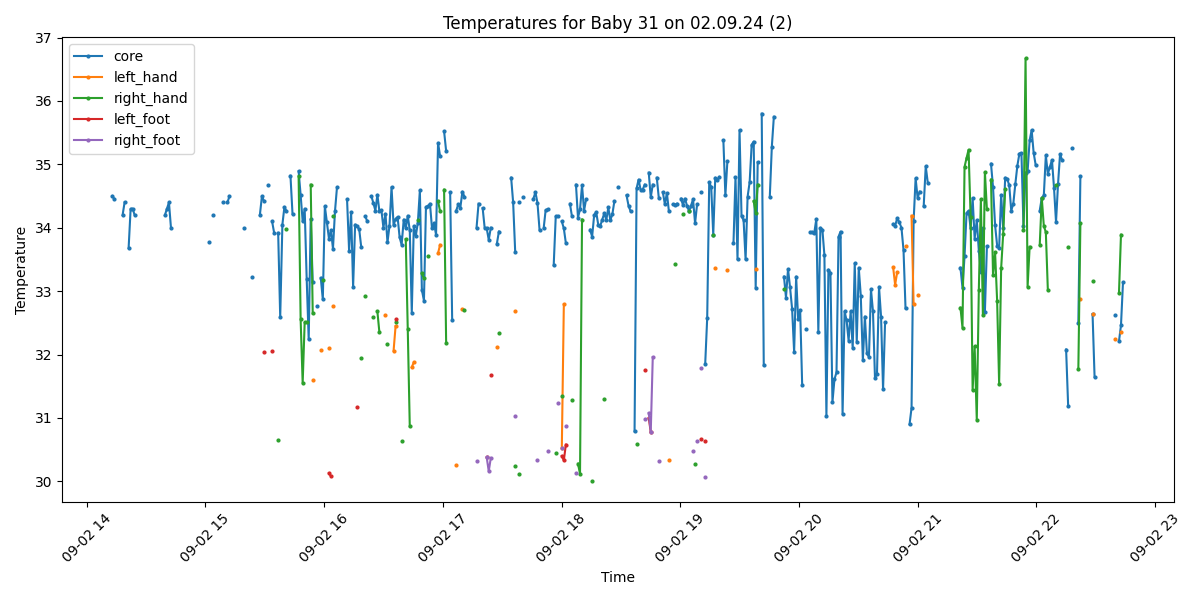

The file beside this chart, header and first rows:
Process, Image Path, core, left_hand, right_hand, left_foot, right_foot, limbs_avg, core_minus_limbs, diagnosis
True, /data/uabcvmsc/shared/newborn/31/02.09.2…, 34.5, , , , , , , Hypothermia
True, /data/uabcvmsc/shared/newborn/31/02.09.2…, 34.45, , , , , , , Hypothermia
False, /data/uabcvmsc/shared/newborn/31/02.09.2…, , , , , , , , 
False, /data/uabcvmsc/shared/newborn/31/02.09.2…, , , , , , , , 
False, /data/uabcvmsc/shared/newborn/31/02.09.2…, , , , , , , , 
True, /data/uabcvmsc/shared/newborn/31/02.09.2…, 34.2, , , , , , , Hypothermia
True, /data/uabcvmsc/shared/newborn/31/02.09.2…, 34.4, , , , , , , Hypothermia
False, /data/uabcvmsc/shared/newborn/31/02.09.2…, , , , , , , , 
True, /data/uabcvmsc/shared/newborn/31/02.09.2…, 33.68, , , , , , , Hypothermia
True, /data/uabcvmsc/shared/newborn/31/02.09.2…, 34.3, , , , , , , Hypothermia
True, /data/uabcvmsc/shared/newborn/31/02.09.2…, 34.3, , , , , , , Hypothermia
True, /data/uabcvmsc/shared/newborn/31/02.09.2…, 34.2, , , , , , , Hypothermia
False, /data/uabcvmsc/shared/newborn/31/02.09.2…, , , , , , , , 
False, /data/uabcvmsc/shared/newborn/31/02.09.2…, , , , , , , , 
False, /data/uabcvmsc/shared/newborn/31/02.09.2…, , , , , , , , 
False, /data/uabcvmsc/shared/newborn/31/02.09.2…, , , , , , , , 
False, /data/uabcvmsc/shared/newborn/31/02.09.2…, , , , , , , , 
False, /data/uabcvmsc/shared/newborn/31/02.09.2…, , , , , , , , 
False, /data/uabcvmsc/shared/newborn/31/02.09.2…, , , , , , , , 
False, /data/uabcvmsc/shared/newborn/31/02.09.2…, , , , , , , , 
False, /data/uabcvmsc/shared/newborn/31/02.09.2…, , , , , , , , 
False, /data/uabcvmsc/shared/newborn/31/02.09.2…, , , , , , , , 
False, /data/uabcvmsc/shared/newborn/31/02.09.2…, , , , , , , , 
False, /data/uabcvmsc/shared/newborn/31/02.09.2…, , , , , , , , 
False, /data/uabcvmsc/shared/newborn/31/02.09.2…, , , , , , , , 
False, /data/uabcvmsc/shared/newborn/31/02.09.2…, , , , , , , , 
True, /data/uabcvmsc/shared/newborn/31/02.09.2…, 34.2, , , , , , , Hypothermia
True, /data/uabcvmsc/shared/newborn/31/02.09.2…, 34.3, , , , , , , Hypothermia
True, /data/uabcvmsc/shared/newborn/31/02.09.2…, 34.4, , , , , , , Hypothermia
True, /data/uabcvmsc/shared/newborn/31/02.09.2…, 34.0, , , , , , , Hypothermia
False, /data/uabcvmsc/shared/newborn/31/02.09.2…, , , , , , , , 
False, /data/uabcvmsc/shared/newborn/31/02.09.2…, , , , , , , , 
False, /data/uabcvmsc/shared/newborn/31/02.09.2…, , , , , , , , 
False, /data/uabcvmsc/shared/newborn/31/02.09.2…, , , , , , , , 
False, /data/uabcvmsc/shared/newborn/31/02.09.2…, , , , , , , , 
False, /data/uabcvmsc/shared/newborn/31/02.09.2…, , , , , , , , 
False, /data/uabcvmsc/shared/newborn/31/02.09.2…, , , , , , , , 
False, /data/uabcvmsc/shared/newborn/31/02.09.2…, , , , , , , , 
False, /data/uabcvmsc/shared/newborn/31/02.09.2…, , , , , , , , 
False, /data/uabcvmsc/shared/newborn/31/02.09.2…, , , , , , , , 
False, /data/uabcvmsc/shared/newborn/31/02.09.2…, , , , , , , , 
False, /data/uabcvmsc/shared/newborn/31/02.09.2…, , , , , , , , 
False, /data/uabcvmsc/shared/newborn/31/02.09.2…, , , , , , , , 
False, /data/uabcvmsc/shared/newborn/31/02.09.2…, , , , , , , , 
False, /data/uabcvmsc/shared/newborn/31/02.09.2…, , , , , , , , 
False, /data/uabcvmsc/shared/newborn/31/02.09.2…, , , , , , , , 
False, /data/uabcvmsc/shared/newborn/31/02.09.2…, , , , , , , , 
False, /data/uabcvmsc/shared/newborn/31/02.09.2…, , , , , , , , 
True, /data/uabcvmsc/shared/newborn/31/02.09.2…, 33.77, , , , , , , Hypothermia
False, /data/uabcvmsc/shared/newborn/31/02.09.2…, , , , , , , , 
True, /data/uabcvmsc/shared/newborn/31/02.09.2…, 34.2, , , , , , , Hypothermia
False, /data/uabcvmsc/shared/newborn/31/02.09.2…, , , , , , , , 
False, /data/uabcvmsc/shared/newborn/31/02.09.2…, , , , , , , , 
False, /data/uabcvmsc/shared/newborn/31/02.09.2…, , , , , , , , 
False, /data/uabcvmsc/shared/newborn/31/02.09.2…, , , , , , , , 
True, /data/uabcvmsc/shared/newborn/31/02.09.2…, 34.4, , , , , , , Hypothermia
False, /data/uabcvmsc/shared/newborn/31/02.09.2…, , , , , , , , 
True, /data/uabcvmsc/shared/newborn/31/02.09.2…, 34.4, , , , , , , Hypothermia
True, /data/uabcvmsc/shared/newborn/31/02.09.2…, 34.5, , , , , , , Hypothermia
True, /data/uabcvmsc/shared/newborn/31/02.09.2…, , , , , , , , No core temperature
... 440 more rows
